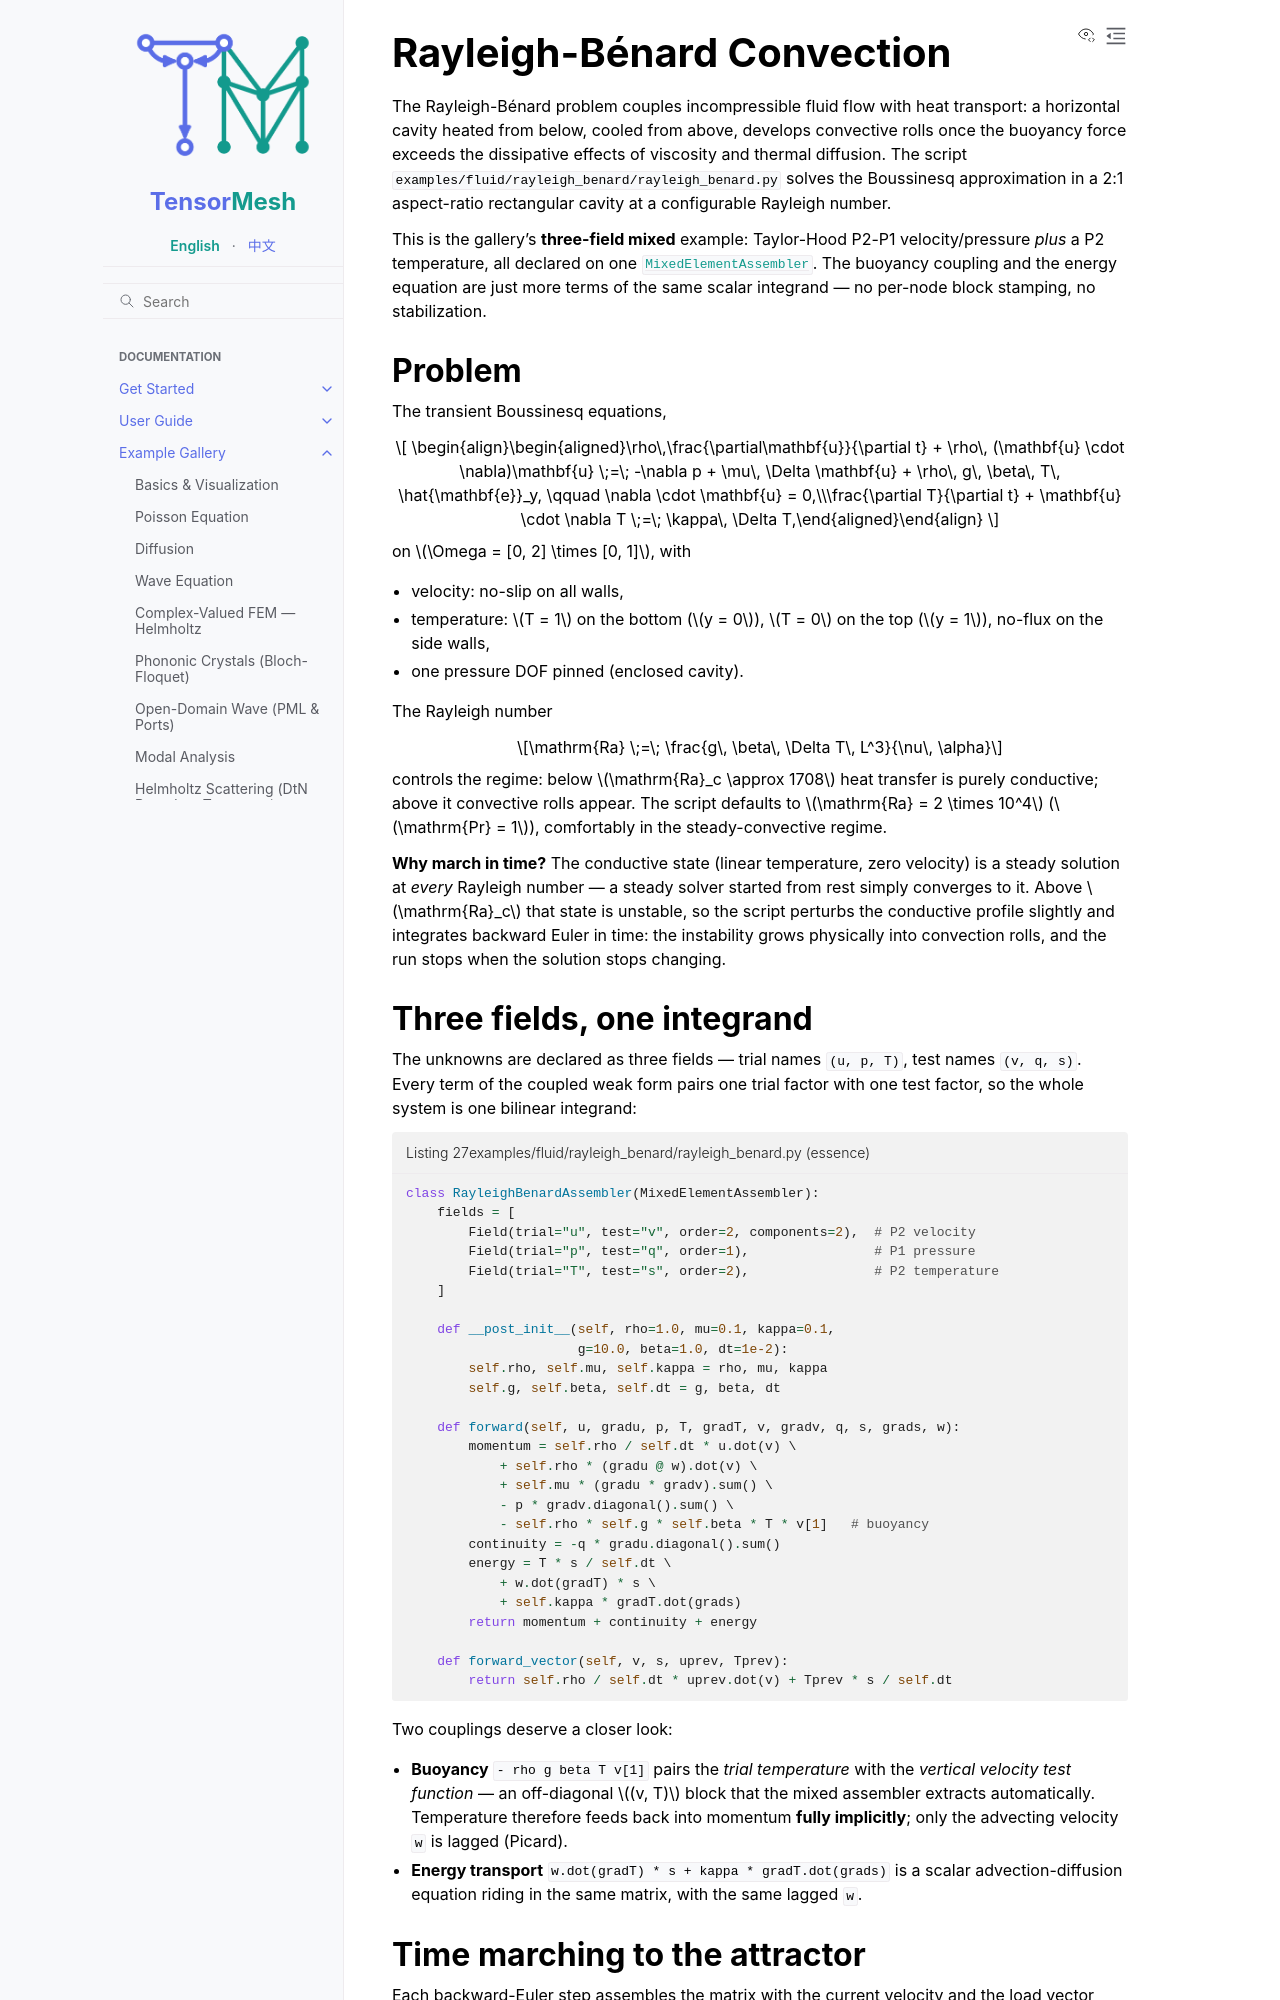

repository: camlab-ethz/TensorMesh · page: example_gallery/fluid/rayleigh_benard.html · generator: sphinx

Rayleigh-Bénard Convection
==========================

The Rayleigh-Bénard problem couples incompressible fluid flow with
heat transport: a horizontal cavity heated from below, cooled from
above, develops convective rolls once the buoyancy force exceeds
the dissipative effects of viscosity and thermal diffusion. The
script ``examples/fluid/rayleigh_benard/rayleigh_benard.py`` solves
the Boussinesq approximation in a 2:1 aspect-ratio rectangular
cavity at a configurable Rayleigh number.

This is the gallery's **three-field mixed** example: Taylor-Hood
P2-P1 velocity/pressure *plus* a P2 temperature, all declared on
one :class:`~tensormesh.MixedElementAssembler`. The buoyancy
coupling and the energy equation are just more terms of the same
scalar integrand — no per-node block stamping, no stabilization.


Problem
-------

The transient Boussinesq equations,

.. math::

   \rho\,\frac{\partial\mathbf{u}}{\partial t}
   + \rho\, (\mathbf{u} \cdot \nabla)\mathbf{u}
   \;=\; -\nabla p + \mu\, \Delta \mathbf{u}
   + \rho\, g\, \beta\, T\, \hat{\mathbf{e}}_y,
   \qquad
   \nabla \cdot \mathbf{u} = 0,

   \frac{\partial T}{\partial t}
   + \mathbf{u} \cdot \nabla T
   \;=\; \kappa\, \Delta T,

on :math:`\Omega = [0, 2] \times [0, 1]`, with

* velocity: no-slip on all walls,
* temperature: :math:`T = 1` on the bottom (:math:`y = 0`),
  :math:`T = 0` on the top (:math:`y = 1`), no-flux on the side
  walls,
* one pressure DOF pinned (enclosed cavity).

The Rayleigh number

.. math::

   \mathrm{Ra} \;=\;
   \frac{g\, \beta\, \Delta T\, L^3}{\nu\, \alpha}

controls the regime: below :math:`\mathrm{Ra}_c \approx 1708` heat
transfer is purely conductive; above it convective rolls appear.
The script defaults to :math:`\mathrm{Ra} = 2 \times 10^4`
(:math:`\mathrm{Pr} = 1`), comfortably in the steady-convective
regime.

**Why march in time?** The conductive state (linear temperature,
zero velocity) is a steady solution at *every* Rayleigh number — a
steady solver started from rest simply converges to it. Above
:math:`\mathrm{Ra}_c` that state is unstable, so the script
perturbs the conductive profile slightly and integrates backward
Euler in time: the instability grows physically into convection
rolls, and the run stops when the solution stops changing.
